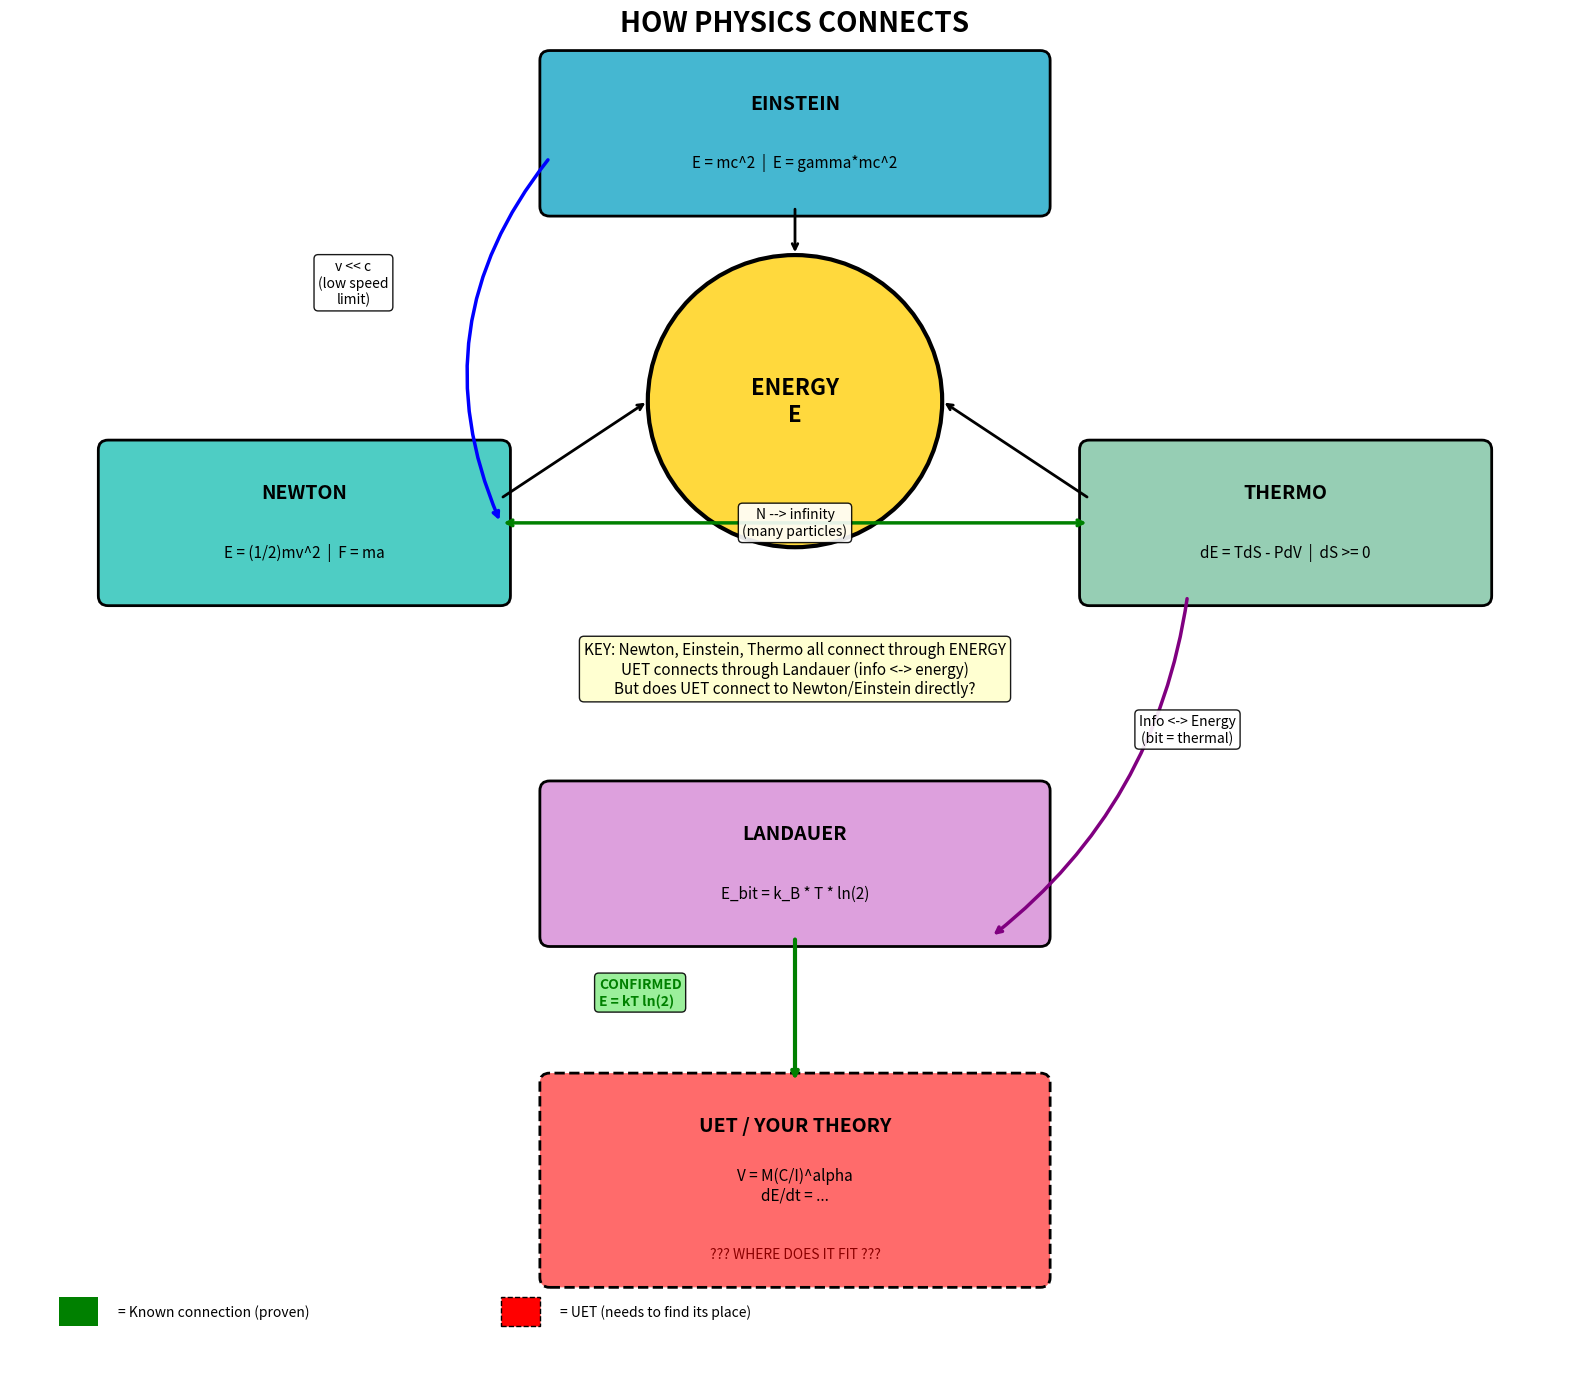

Reproduce this figure in Python. (Note: this script raises an exception after producing the figure.)
"""
Visualize How Newton, Einstein, Thermodynamics Connect
=======================================================

Show the ESTABLISHED connections first, before adding UET.
"""

import numpy as np
import matplotlib.pyplot as plt
import matplotlib.patches as mpatches
from matplotlib.patches import FancyBboxPatch, FancyArrowPatch, Circle
import os

# Create figure
fig, ax = plt.subplots(figsize=(16, 14))
ax.set_xlim(0, 16)
ax.set_ylim(0, 14)
ax.axis("off")

# Colors
color_einstein = "#45B7D1"  # Blue
color_newton = "#4ECDC4"  # Teal
color_thermo = "#96CEB4"  # Green
color_landauer = "#DDA0DD"  # Plum
color_energy = "#FFD93D"  # Yellow
color_uet = "#FF6B6B"  # Red (question mark)

# ============================================================
# CENTRAL: ENERGY concept
# ============================================================
energy_circle = Circle((8, 10), 1.5, facecolor=color_energy, edgecolor="black", linewidth=3)
ax.add_patch(energy_circle)
ax.text(8, 10, "ENERGY\nE", fontsize=16, fontweight="bold", ha="center", va="center")

# ============================================================
# EINSTEIN (top)
# ============================================================
einstein_box = FancyBboxPatch(
    (5.5, 12),
    5,
    1.5,
    boxstyle="round,pad=0.1",
    facecolor=color_einstein,
    edgecolor="black",
    linewidth=2,
)
ax.add_patch(einstein_box)
ax.text(8, 13, "EINSTEIN", fontsize=14, fontweight="bold", ha="center")
ax.text(8, 12.4, "E = mc^2  |  E = gamma*mc^2", fontsize=11, ha="center")

# Arrow Einstein → Energy
ax.annotate("", xy=(8, 11.5), xytext=(8, 12), arrowprops=dict(arrowstyle="->", color="black", lw=2))

# ============================================================
# NEWTON (left)
# ============================================================
newton_box = FancyBboxPatch(
    (1, 8), 4, 1.5, boxstyle="round,pad=0.1", facecolor=color_newton, edgecolor="black", linewidth=2
)
ax.add_patch(newton_box)
ax.text(3, 9, "NEWTON", fontsize=14, fontweight="bold", ha="center")
ax.text(3, 8.4, "E = (1/2)mv^2  |  F = ma", fontsize=11, ha="center")

# Arrow Newton → Energy
ax.annotate("", xy=(6.5, 10), xytext=(5, 9), arrowprops=dict(arrowstyle="->", color="black", lw=2))

# ============================================================
# THERMODYNAMICS (right)
# ============================================================
thermo_box = FancyBboxPatch(
    (11, 8),
    4,
    1.5,
    boxstyle="round,pad=0.1",
    facecolor=color_thermo,
    edgecolor="black",
    linewidth=2,
)
ax.add_patch(thermo_box)
ax.text(13, 9, "THERMO", fontsize=14, fontweight="bold", ha="center")
ax.text(13, 8.4, "dE = TdS - PdV  |  dS >= 0", fontsize=11, ha="center")

# Arrow Thermo → Energy
ax.annotate("", xy=(9.5, 10), xytext=(11, 9), arrowprops=dict(arrowstyle="->", color="black", lw=2))

# ============================================================
# CONNECTIONS BETWEEN THEM
# ============================================================

# Einstein → Newton (v << c)
ax.annotate(
    "",
    xy=(5, 8.75),
    xytext=(5.5, 12.5),
    arrowprops=dict(arrowstyle="->", color="blue", lw=2.5, connectionstyle="arc3,rad=0.3"),
)
ax.text(
    3.5,
    11,
    "v << c\n(low speed\nlimit)",
    fontsize=10,
    ha="center",
    bbox=dict(boxstyle="round", facecolor="white", alpha=0.9),
)

# Newton → Thermo (N → ∞)
ax.annotate(
    "", xy=(11, 8.75), xytext=(5, 8.75), arrowprops=dict(arrowstyle="<->", color="green", lw=2.5)
)
ax.text(
    8,
    8.75,
    "N --> infinity\n(many particles)",
    fontsize=10,
    ha="center",
    va="center",
    bbox=dict(boxstyle="round", facecolor="white", alpha=0.9),
)

# ============================================================
# LANDAUER (bottom middle)
# ============================================================
landauer_box = FancyBboxPatch(
    (5.5, 4.5),
    5,
    1.5,
    boxstyle="round,pad=0.1",
    facecolor=color_landauer,
    edgecolor="black",
    linewidth=2,
)
ax.add_patch(landauer_box)
ax.text(8, 5.5, "LANDAUER", fontsize=14, fontweight="bold", ha="center")
ax.text(8, 4.9, "E_bit = k_B * T * ln(2)", fontsize=11, ha="center")

# Thermo → Landauer
ax.annotate(
    "",
    xy=(10, 4.5),
    xytext=(12, 8),
    arrowprops=dict(arrowstyle="->", color="purple", lw=2.5, connectionstyle="arc3,rad=-0.2"),
)
ax.text(
    12,
    6.5,
    "Info <-> Energy\n(bit = thermal)",
    fontsize=10,
    ha="center",
    bbox=dict(boxstyle="round", facecolor="white", alpha=0.9),
)

# ============================================================
# UET (bottom - question mark)
# ============================================================
uet_box = FancyBboxPatch(
    (5.5, 1),
    5,
    2,
    boxstyle="round,pad=0.1",
    facecolor=color_uet,
    edgecolor="black",
    linewidth=2,
    linestyle="--",
)
ax.add_patch(uet_box)
ax.text(8, 2.5, "UET / YOUR THEORY", fontsize=14, fontweight="bold", ha="center")
ax.text(8, 1.8, "V = M(C/I)^alpha\ndE/dt = ...", fontsize=11, ha="center")
ax.text(
    8, 1.2, "??? WHERE DOES IT FIT ???", fontsize=10, ha="center", color="darkred", style="italic"
)

# Landauer → UET (confirmed!)
ax.annotate("", xy=(8, 3), xytext=(8, 4.5), arrowprops=dict(arrowstyle="->", color="green", lw=3))
ax.text(
    6,
    3.8,
    "CONFIRMED\nE = kT ln(2)",
    fontsize=10,
    color="green",
    fontweight="bold",
    bbox=dict(boxstyle="round", facecolor="#90EE90", alpha=0.9),
)

# ============================================================
# Title and Legend
# ============================================================
ax.text(8, 13.8, "HOW PHYSICS CONNECTS", fontsize=20, fontweight="bold", ha="center")

# Legend
ax.add_patch(plt.Rectangle((0.5, 0.5), 0.4, 0.3, facecolor="green"))
ax.text(1.1, 0.65, "= Known connection (proven)", fontsize=10, va="center")
ax.add_patch(plt.Rectangle((5, 0.5), 0.4, 0.3, facecolor="red", linestyle="--", edgecolor="black"))
ax.text(5.6, 0.65, "= UET (needs to find its place)", fontsize=10, va="center")

# Key insight
insight_text = """KEY: Newton, Einstein, Thermo all connect through ENERGY
UET connects through Landauer (info <-> energy)
But does UET connect to Newton/Einstein directly?"""
ax.text(
    8,
    7,
    insight_text,
    fontsize=11,
    ha="center",
    bbox=dict(boxstyle="round", facecolor="#FFFFCC", alpha=0.9),
)

plt.tight_layout()

# Save
script_dir = os.path.dirname(os.path.abspath(__file__))
save_path = os.path.join(script_dir, "physics_connections.png")
plt.savefig(save_path, dpi=150, bbox_inches="tight", facecolor="white")
print(f"Plot saved: {save_path}")

plt.show()
